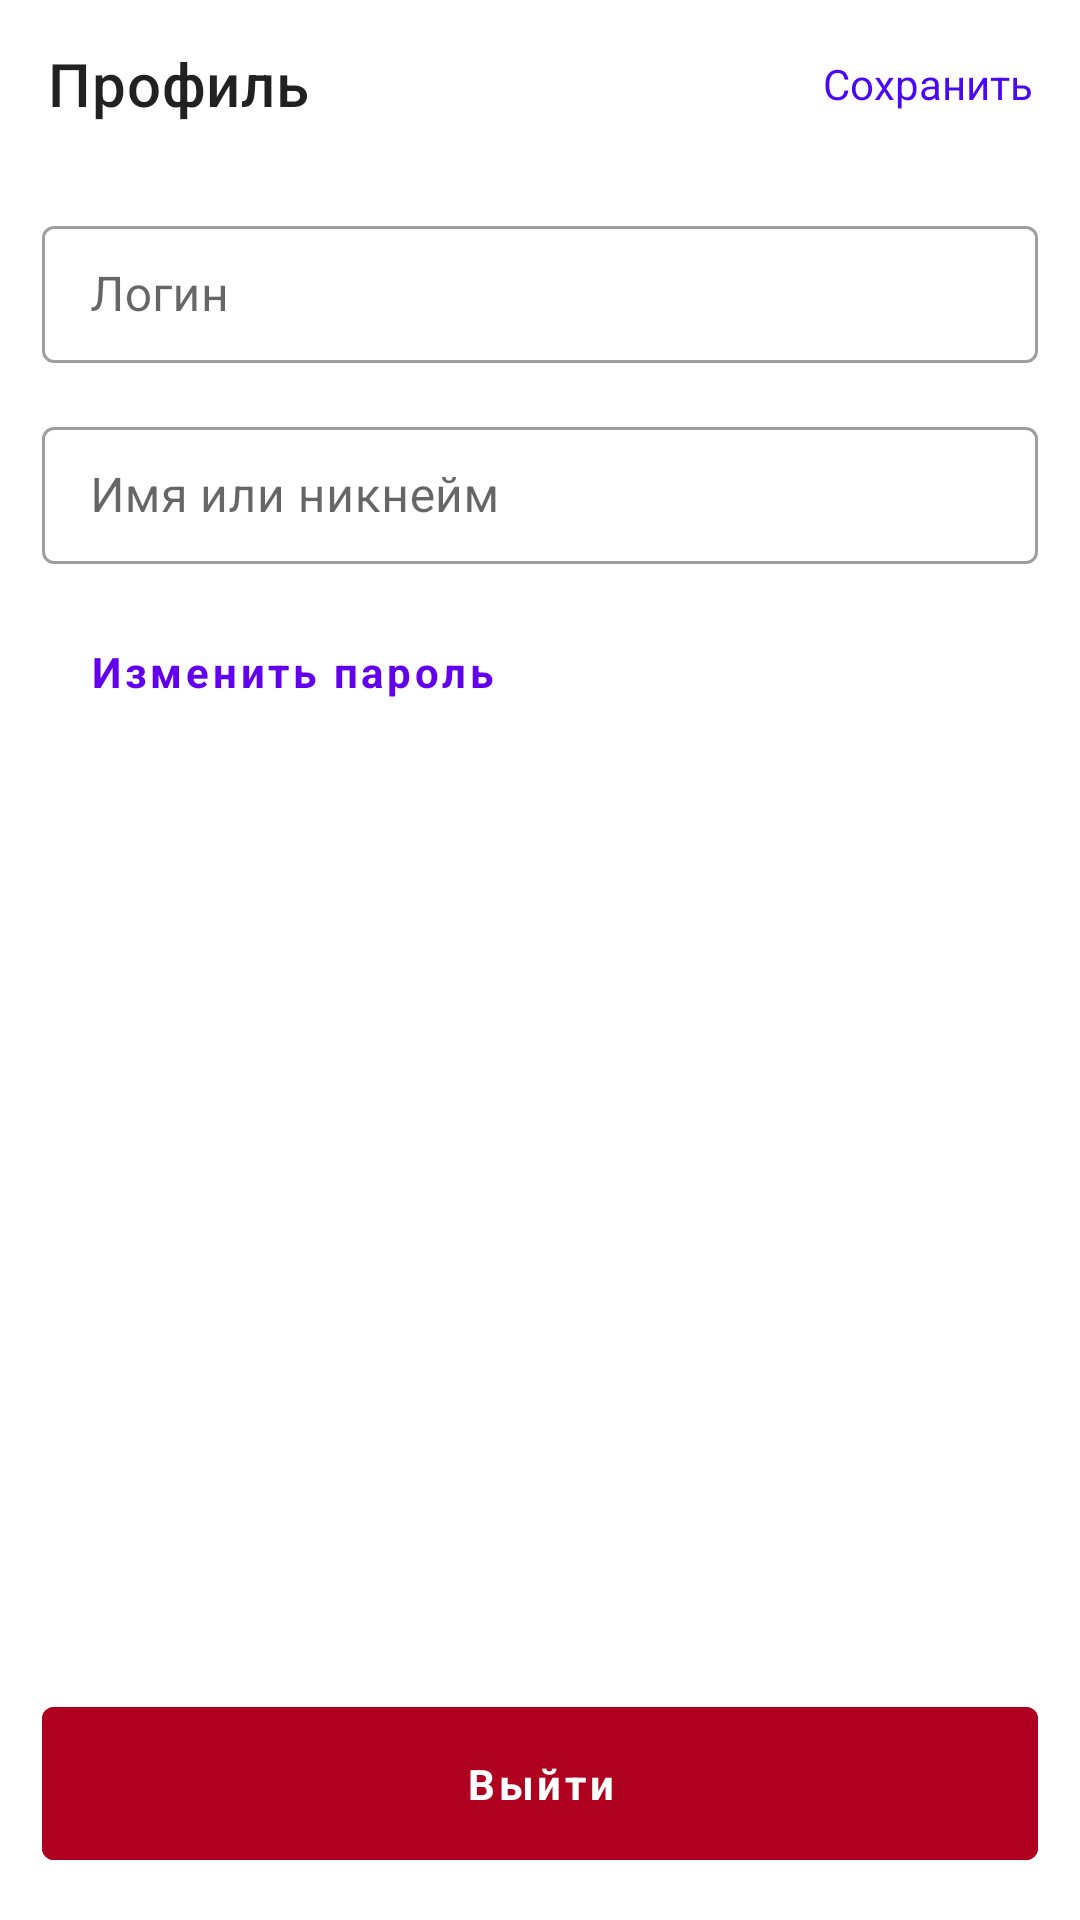

Here is an Android app screen rendered from its layout file. Give the layout XML and the strings, colors and styles it references.
<!-- AndroidManifest.xml: application theme Theme.Activity -->
<!-- res/layout/fragment_profile.xml -->
<?xml version="1.0" encoding="utf-8"?>
<androidx.constraintlayout.widget.ConstraintLayout xmlns:android="http://schemas.android.com/apk/res/android"
    xmlns:app="http://schemas.android.com/apk/res-auto"
    android:layout_width="match_parent"
    android:layout_height="match_parent">

    <androidx.appcompat.widget.Toolbar
        android:id="@+id/toolbar"
        android:layout_width="match_parent"
        android:layout_height="?attr/actionBarSize"
        android:paddingStart="0dp"
        android:paddingEnd="4dp"
        app:layout_constraintTop_toTopOf="parent"
        app:menu="@menu/profile_actions"
        app:title="@string/label_profile_title" />

    <ScrollView
        android:id="@+id/profile_scroll_view"
        android:layout_width="match_parent"
        android:layout_height="0dp"
        android:fillViewport="true"
        android:padding="14dp"
        app:layout_constraintBottom_toBottomOf="parent"
        app:layout_constraintTop_toBottomOf="@id/toolbar">

        <androidx.constraintlayout.widget.ConstraintLayout
            android:layout_width="match_parent"
            android:layout_height="wrap_content"
            android:gravity="center_horizontal"
            android:orientation="vertical">

            <com.google.android.material.textfield.TextInputLayout
                android:id="@+id/login_text_field"
                android:layout_width="match_parent"
                android:layout_height="wrap_content"
                app:layout_constraintTop_toTopOf="parent">

                <com.google.android.material.textfield.TextInputEditText
                    android:layout_width="match_parent"
                    android:layout_height="wrap_content"
                    android:hint="@string/hint_profile_login" />
            </com.google.android.material.textfield.TextInputLayout>

            <com.google.android.material.textfield.TextInputLayout
                android:id="@+id/name_text_field"
                android:layout_width="match_parent"
                android:layout_height="wrap_content"
                android:layout_marginTop="16dp"
                app:layout_constraintTop_toBottomOf="@id/login_text_field">

                <com.google.android.material.textfield.TextInputEditText
                    android:layout_width="match_parent"
                    android:layout_height="wrap_content"
                    android:hint="@string/hint_profile_name" />
            </com.google.android.material.textfield.TextInputLayout>

            <com.google.android.material.button.MaterialButton
                android:id="@+id/change_password_button"
                style="@style/Widget.MaterialComponents.Button.TextButton"
                android:layout_width="wrap_content"
                android:layout_height="wrap_content"
                android:layout_marginTop="12dp"
                android:paddingHorizontal="16dp"
                android:text="@string/action_change_password"
                app:layout_constraintLeft_toLeftOf="parent"
                app:layout_constraintTop_toBottomOf="@id/name_text_field" />

            <com.google.android.material.button.MaterialButton
                android:id="@+id/logout_button"
                android:layout_width="match_parent"
                android:layout_height="wrap_content"
                android:layout_marginTop="16dp"
                android:backgroundTint="@color/error"
                android:text="@string/action_profile_logout"
                app:layout_constraintBottom_toBottomOf="parent" />
        </androidx.constraintlayout.widget.ConstraintLayout>
    </ScrollView>
</androidx.constraintlayout.widget.ConstraintLayout>
<!-- resources referenced by this layout -->
<resources>
  <color name="error">#B00020</color>
  <string name="action_change_password">Изменить пароль</string>
  <string name="action_profile_logout">Выйти</string>
  <string name="hint_profile_login">Логин</string>
  <string name="hint_profile_name">Имя или никнейм</string>
  <string name="label_profile_title">Профиль</string>
  <color name="purple_500">#FF6200EE</color>
  <color name="purple_700">#FF3700B3</color>
  <color name="white">#FFFFFFFF</color>
  <color name="teal_200">#FF03DAC5</color>
  <color name="teal_700">#FF018786</color>
  <color name="black">#FF000000</color>
  <style name="OutlinedInputLayout" parent="Widget.MaterialComponents.TextInputLayout.OutlinedBox">
          <item name="materialThemeOverlay">@style/ThemeOverlayOutlined</item>
          <item name="passwordToggleDrawable">@drawable/outline_visibility_selector</item>
          <item name="boxBackgroundColor">@drawable/edit_text_background_color_selector</item>
      </style>
  <style name="UnelevatedMaterialButton" parent="Widget.MaterialComponents.Button.UnelevatedButton">
          <item name="backgroundTint">@color/vivid_violet</item>
          <item name="android:paddingTop">16dp</item>
          <item name="android:paddingBottom">16dp</item>
          <item name="android:textStyle">bold</item>
      </style>
  <color name="vivid_violet">#4B09F3</color>
  <style name="ThemeOverlayOutlined" parent="ThemeOverlay.MaterialComponents.TextInputEditText">
          <item name="editTextStyle">@style/TextInputEditText</item>
      </style>
  <!-- drawable outline_visibility_selector (drawable) -->
  <?xml version="1.0" encoding="utf-8"?>
  <selector xmlns:android="http://schemas.android.com/apk/res/android">
      <item android:drawable="@drawable/ic_outline_visibility_off_24" android:state_checked="true" />
      <item android:drawable="@drawable/ic_outline_visibility_24" />
  </selector>
  <!-- drawable edit_text_background_color_selector (drawable) -->
  <?xml version="1.0" encoding="utf-8"?>
  <selector xmlns:android="http://schemas.android.com/apk/res/android">
      <item android:color="@color/vivid_violet" android:state_enabled="false" />
      <item android:color="@color/white" />
  </selector>
  <style name="TextInputEditText" parent="@style/Widget.MaterialComponents.TextInputEditText.OutlinedBox">
          <item name="maxLines">1</item>
          <item name="android:inputType">text</item>
          <item name="android:paddingTop">12dp</item>
          <item name="android:paddingBottom">12dp</item>
          <item name="android:textColor">@drawable/edit_text_text_color_selector</item>
      </style>
  <!-- drawable edit_text_text_color_selector (drawable) -->
  <?xml version="1.0" encoding="utf-8"?>
  <selector xmlns:android="http://schemas.android.com/apk/res/android">
      <item android:color="@color/light_gray" android:state_enabled="false" />
      <item android:color="@color/dark" />
  </selector>
  <color name="light_gray">#808080</color>
  <color name="dark">#101010</color>
</resources>
